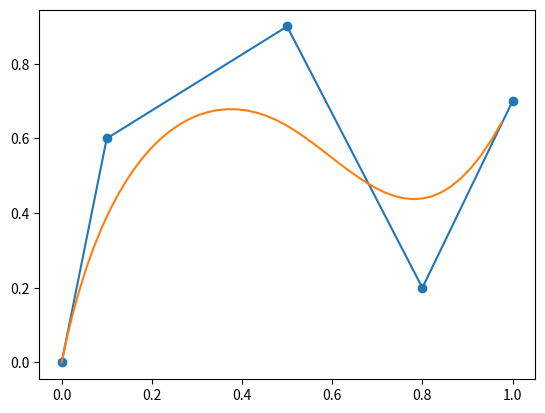

Source code (Python):
import numpy as np
import matplotlib.pyplot as plt


class BSpline:

    def __init__(self, control_points, order) -> None:
        """Construct B-spline with given control points and order.

        Args:
            control_points: array of shape (d, 2).
            order: degree of the curve, starting from 0.
        """
        self.control_points = control_points
        self.order = order
        self.knots = np.concatenate((
            np.zeros(order),
            np.linspace(0, 1, num=len(control_points)-order+1),
            np.ones(order)
        ))

    def _weight(self, i, p, x):
        """Helper for calculating basis function."""
        t = self.knots
        if t[i+p] == t[i]:
            return 0
        return (x - t[i]) / (t[i+p] - t[i])

    def _basis(self, i, p, x):
        """Calculate the basis function B_{i,p}(x).

        Note that `p` is the degree of the curve: e.g.,
        B_{i,0} is a step function, B_{i,1} is piecewise linear, and so on.
        """
        if p == 0:
            return int(self.knots[i] <= x < self.knots[i+1])
        return (self._weight(i, p, x) * self._basis(i, p-1, x)
                + (1 - self._weight(i+1, p, x)) * self._basis(i+1, p-1, x))

    def _point_on_curve(self, x):
        """S(x) = sum(c_i * B_{i,order}(x)) where c_i are control points."""
        return sum(point * self._basis(i, self.order, x)
                   for i, point in enumerate(self.control_points))

    def curve(self, N=50):
        """The actual B-spline.

        Args:
            N: number of points taken equidistantly in [0, 1].

        Returns:
            A list of N points on the curve.
        """
        return [self._point_on_curve(x)
                for x in np.linspace(0, 1, num=N, endpoint=False)]


if __name__ == '__main__':
    test_control_points = np.array([
        (0.0, 0.0),
        (0.1, 0.6),
        (0.5, 0.9),
        (0.8, 0.2),
        (1.0, 0.7),
    ])
    bspline = BSpline(test_control_points, order=3)
    xys = bspline.curve()
    plt.plot(*zip(*test_control_points), 'o-')
    plt.plot(*zip(*xys))
    plt.show()
